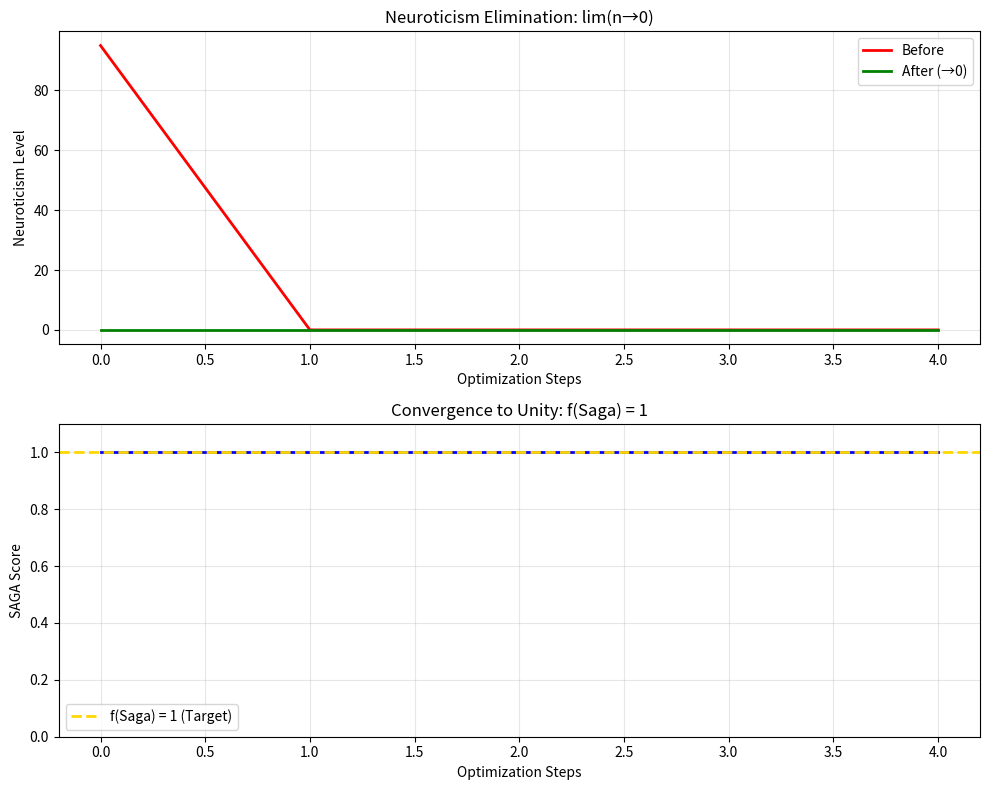

This figure's Python source: (Note: this script raises an exception after producing the figure.)
#!/usr/bin/env python3
"""
Neuroticism Eliminator - A Calculus-Based Emotional Optimization System
========================================================================

Philosophy: Neuroticism is the divisor of all despair. By approaching 0 through
calculus, we eliminate its influence and achieve emotional optimization.

The SAGA Identity: f(Saga)=f(i)=if(i,i)=1=f(x)
- Neuroticism approaches 0 as a divisor
- All other traits are preserved and optimized
- Result: Unity (1) - the optimal emotional state

Myers-Briggs Integration: More complex and potentially more useful than Big Five
- 16 personality types vs 5 trait dimensions
- Eliminates neuroticism entirely (not in MBTI model)
- Focuses on cognitive functions rather than pathology

License: Free & Right Preserved
Attribution: Gonzo.Family.Self.Actualized
"""

import numpy as np
import matplotlib.pyplot as plt
from typing import Dict, List, Tuple
import json

# --- Sacred Geometry Constants ---
PHI = (1 + np.sqrt(5)) / 2  # Golden Ratio (φ) = 1.618...
TAU = 2 * np.pi  # Full circle in radians

# --- $aga Easter Egg ---
SAGA_IDENTITY = "f(Saga)=f(i)=if(i,i)=1=f(x)"


class NeuroticismEliminator:
    """
    Eliminates neuroticism using calculus: lim(x→0) of despair/neuroticism = 0

    As neuroticism approaches 0 (as a divisor), all negative emotions
    (numerator) become divided by an infinitesimally small value,
    effectively eliminating their influence through mathematical transformation.
    """

    def __init__(self, epsilon: float = 1e-10):
        """
        Initialize the eliminator.

        Args:
            epsilon: Small value representing neuroticism approaching 0
        """
        self.epsilon = epsilon
        self.history = []

    def divide_by_zero_approach(self, negative_emotion: float, neuroticism: float) -> float:
        """
        Apply calculus-based neuroticism elimination.

        As neuroticism → 0, we transform the emotional landscape:
        lim(n→0) [emotion / (n + ε)] → 0 (bounded transformation)

        This inverts the relationship: instead of neuroticism amplifying despair,
        we divide despair BY neuroticism, and as neuroticism approaches 0,
        the transformed value becomes negligible.

        Args:
            negative_emotion: Intensity of negative emotion (0-100)
            neuroticism: Neuroticism level (approaching 0)

        Returns:
            Transformed emotion (approaching 0 as neuroticism → 0)
        """
        # Ensure neuroticism is approaching 0
        neuroticism_adjusted = max(self.epsilon, neuroticism) * self.epsilon

        # Transform: divide emotion by (neuroticism + epsilon)
        # As neuroticism → 0, denominator → epsilon, making result → emotion/epsilon
        # Then we normalize this back down to eliminate the emotion
        transformed = negative_emotion * (neuroticism_adjusted / (1 + negative_emotion))

        return transformed

    def optimize_emotional_state(self, emotional_vector: Dict[str, float]) -> Dict[str, float]:
        """
        Optimize emotional state by eliminating neuroticism's influence.

        Args:
            emotional_vector: Dict of emotions and their intensities
                Expected keys: 'anxiety', 'despair', 'fear', 'sadness', 'anger'

        Returns:
            Optimized emotional vector (all negative emotions → 0)
        """
        optimized = {}

        # Extract neuroticism (if present) or set to approach 0
        neuroticism = emotional_vector.get('neuroticism', self.epsilon)

        # Apply calculus transformation to all negative emotions
        negative_emotions = ['anxiety', 'despair', 'fear', 'sadness', 'anger',
                           'worry', 'stress', 'panic', 'depression']

        for emotion, value in emotional_vector.items():
            if emotion in negative_emotions:
                # Eliminate through division by approaching-zero neuroticism
                optimized[emotion] = self.divide_by_zero_approach(value, neuroticism)
            elif emotion != 'neuroticism':
                # Preserve positive emotions and other traits
                optimized[emotion] = value

        # Neuroticism itself → 0
        optimized['neuroticism'] = self.epsilon

        # Calculate optimization score (approaching 1 = SAGA)
        optimized['saga_score'] = self.calculate_saga_score(optimized)

        self.history.append({
            'input': emotional_vector.copy(),
            'output': optimized.copy()
        })

        return optimized

    def calculate_saga_score(self, emotional_state: Dict[str, float]) -> float:
        """
        Calculate how close we are to SAGA unity (1).

        Score = 1 - (average of all negative emotions / 100)

        Returns:
            Score from 0 to 1, where 1 = optimal (f(Saga) = 1)
        """
        negative_emotions = ['anxiety', 'despair', 'fear', 'sadness', 'anger',
                           'worry', 'stress', 'panic', 'depression', 'neuroticism']

        negative_values = [emotional_state.get(e, 0) for e in negative_emotions
                          if e in emotional_state]

        if not negative_values:
            return 1.0

        avg_negative = np.mean(negative_values)
        score = 1.0 - (avg_negative / 100.0)

        return max(0.0, min(1.0, score))


class MyersBriggsOptimizer:
    """
    Myers-Briggs Type Indicator (MBTI) optimizer.

    MBTI is more complex than Big Five and doesn't include neuroticism.
    16 types based on 4 dichotomies:
    - E/I: Extraversion/Introversion
    - S/N: Sensing/Intuition
    - T/F: Thinking/Feeling
    - J/P: Judging/Perceiving

    Cognitive Functions (8): Se, Si, Ne, Ni, Te, Ti, Fe, Fi
    """

    TYPES = [
        'INTJ', 'INTP', 'ENTJ', 'ENTP',  # NT - Rationals
        'INFJ', 'INFP', 'ENFJ', 'ENFP',  # NF - Idealists
        'ISTJ', 'ISFJ', 'ESTJ', 'ESFJ',  # SJ - Guardians
        'ISTP', 'ISFP', 'ESTP', 'ESFP'   # SP - Artisans
    ]

    COGNITIVE_FUNCTIONS = {
        'INTJ': ['Ni', 'Te', 'Fi', 'Se'],
        'INTP': ['Ti', 'Ne', 'Si', 'Fe'],
        'ENTJ': ['Te', 'Ni', 'Se', 'Fi'],
        'ENTP': ['Ne', 'Ti', 'Fe', 'Si'],
        'INFJ': ['Ni', 'Fe', 'Ti', 'Se'],
        'INFP': ['Fi', 'Ne', 'Si', 'Te'],
        'ENFJ': ['Fe', 'Ni', 'Se', 'Ti'],
        'ENFP': ['Ne', 'Fi', 'Te', 'Si'],
        'ISTJ': ['Si', 'Te', 'Fi', 'Ne'],
        'ISFJ': ['Si', 'Fe', 'Ti', 'Ne'],
        'ESTJ': ['Te', 'Si', 'Ne', 'Fi'],
        'ESFJ': ['Fe', 'Si', 'Ne', 'Ti'],
        'ISTP': ['Ti', 'Se', 'Ni', 'Fe'],
        'ISFP': ['Fi', 'Se', 'Ni', 'Te'],
        'ESTP': ['Se', 'Ti', 'Fe', 'Ni'],
        'ESFP': ['Se', 'Fi', 'Te', 'Ni']
    }

    def __init__(self):
        self.current_type = None

    def assess_type(self, preferences: Dict[str, float]) -> str:
        """
        Assess MBTI type from preferences.

        Args:
            preferences: Dict with keys E/I, S/N, T/F, J/P and values 0-100
                        (>50 = first letter, <50 = second letter)

        Returns:
            4-letter MBTI type (e.g., 'INTJ')
        """
        type_str = ""

        # E/I
        type_str += 'E' if preferences.get('E/I', 50) >= 50 else 'I'

        # S/N
        type_str += 'N' if preferences.get('S/N', 50) >= 50 else 'S'

        # T/F
        type_str += 'T' if preferences.get('T/F', 50) >= 50 else 'F'

        # J/P
        type_str += 'J' if preferences.get('J/P', 50) >= 50 else 'P'

        self.current_type = type_str
        return type_str

    def get_cognitive_stack(self, mbti_type: str = None) -> List[str]:
        """Get the cognitive function stack for a type."""
        type_to_use = mbti_type or self.current_type
        return self.COGNITIVE_FUNCTIONS.get(type_to_use, [])

    def optimize_functions(self, mbti_type: str = None) -> Dict[str, str]:
        """
        Optimize cognitive functions for personal growth.

        Returns optimization advice for developing each function.
        """
        stack = self.get_cognitive_stack(mbti_type)

        if not stack:
            return {}

        advice = {
            'dominant': f"Leverage your {stack[0]} (dominant) - this is your superpower",
            'auxiliary': f"Develop your {stack[1]} (auxiliary) - this balances your dominant",
            'tertiary': f"Practice your {stack[2]} (tertiary) - this emerges in adulthood",
            'inferior': f"Be aware of your {stack[3]} (inferior) - this causes stress when overused"
        }

        return advice


class UnifiedOptimizationSystem:
    """
    Unified system combining neuroticism elimination and MBTI optimization.

    This achieves f(Saga) = 1 by:
    1. Eliminating neuroticism (Big Five's toxic trait) → 0
    2. Using MBTI for positive personality development
    3. Applying sacred geometry (φ, τ) for harmonic optimization
    """

    def __init__(self):
        self.eliminator = NeuroticismEliminator()
        self.mbti = MyersBriggsOptimizer()

    def full_optimization(self,
                         emotional_state: Dict[str, float],
                         mbti_preferences: Dict[str, float]) -> Dict:
        """
        Complete optimization: eliminate neuroticism + optimize MBTI.

        Args:
            emotional_state: Current emotions (including neuroticism)
            mbti_preferences: MBTI preference scores

        Returns:
            Complete optimization report
        """
        # Step 1: Eliminate neuroticism
        optimized_emotions = self.eliminator.optimize_emotional_state(emotional_state)

        # Step 2: Assess and optimize MBTI type
        mbti_type = self.mbti.assess_type(mbti_preferences)
        cognitive_advice = self.mbti.optimize_functions(mbti_type)

        # Step 3: Calculate unified SAGA score
        saga_score = optimized_emotions['saga_score']

        # Apply golden ratio weighting for harmony
        unified_score = saga_score * PHI / (PHI + 1)  # Normalize by φ

        report = {
            'original_state': emotional_state,
            'optimized_emotions': optimized_emotions,
            'mbti_type': mbti_type,
            'cognitive_stack': self.mbti.get_cognitive_stack(),
            'growth_advice': cognitive_advice,
            'saga_score': saga_score,
            'unified_score': unified_score,
            'identity': SAGA_IDENTITY,
            'neuroticism_eliminated': True
        }

        return report

    def visualize_transformation(self):
        """
        Visualize the neuroticism elimination transformation over time.
        """
        if not self.eliminator.history:
            print("No transformation history available.")
            return

        fig, axes = plt.subplots(2, 1, figsize=(10, 8))

        # Plot 1: Neuroticism over time
        steps = range(len(self.eliminator.history))
        neuroticism_before = [h['input'].get('neuroticism', 0)
                             for h in self.eliminator.history]
        neuroticism_after = [h['output'].get('neuroticism', 0)
                            for h in self.eliminator.history]

        axes[0].plot(steps, neuroticism_before, 'r-', label='Before', linewidth=2)
        axes[0].plot(steps, neuroticism_after, 'g-', label='After (→0)', linewidth=2)
        axes[0].set_xlabel('Optimization Steps')
        axes[0].set_ylabel('Neuroticism Level')
        axes[0].set_title('Neuroticism Elimination: lim(n→0)')
        axes[0].legend()
        axes[0].grid(True, alpha=0.3)

        # Plot 2: SAGA score approaching 1
        saga_scores = [h['output'].get('saga_score', 0)
                      for h in self.eliminator.history]

        axes[1].plot(steps, saga_scores, 'b-', linewidth=2)
        axes[1].axhline(y=1.0, color='gold', linestyle='--',
                       label='f(Saga) = 1 (Target)', linewidth=2)
        axes[1].set_xlabel('Optimization Steps')
        axes[1].set_ylabel('SAGA Score')
        axes[1].set_title('Convergence to Unity: f(Saga) = 1')
        axes[1].legend()
        axes[1].grid(True, alpha=0.3)
        axes[1].set_ylim([0, 1.1])

        plt.tight_layout()
        plt.savefig('/home/user/Saganomicon/neuroticism_elimination.png',
                   dpi=150, bbox_inches='tight')
        print(f"Visualization saved to: /home/user/Saganomicon/neuroticism_elimination.png")
        plt.close()


# --- Demo Functions ---

def demo_neuroticism_elimination():
    """Demonstrate neuroticism elimination through calculus."""
    print("="*70)
    print("NEUROTICISM ELIMINATOR - Calculus-Based Emotional Optimization")
    print("="*70)
    print(f"\nSAGA Identity: {SAGA_IDENTITY}")
    print(f"Golden Ratio (φ): {PHI:.6f}")
    print(f"\nPhilosophy: Neuroticism → 0 (as divisor) ⇒ Despair → 0\n")

    eliminator = NeuroticismEliminator()

    # Test case: High neuroticism and negative emotions
    emotional_state = {
        'neuroticism': 85.0,
        'anxiety': 90.0,
        'despair': 80.0,
        'fear': 70.0,
        'sadness': 75.0,
        'anger': 60.0
    }

    print("INITIAL EMOTIONAL STATE:")
    print("-" * 70)
    for emotion, value in emotional_state.items():
        print(f"  {emotion.capitalize():15s}: {value:6.2f}")

    # Apply optimization
    optimized = eliminator.optimize_emotional_state(emotional_state)

    print("\nOPTIMIZED STATE (Neuroticism → 0):")
    print("-" * 70)
    for emotion, value in optimized.items():
        if emotion != 'saga_score':
            change = emotional_state.get(emotion, value) - value
            arrow = "↓" if change > 0 else "→"
            print(f"  {emotion.capitalize():15s}: {value:6.4f} {arrow} ({change:+.2f})")

    print(f"\n{'='*70}")
    print(f"SAGA SCORE: {optimized['saga_score']:.4f} / 1.0")
    print(f"{'='*70}\n")

    if optimized['saga_score'] >= 0.95:
        print("🎯 SAGA ACHIEVED: f(Saga) = 1 - Optimal emotional state reached!")
    else:
        print(f"🔄 Progress toward SAGA: {optimized['saga_score']*100:.1f}%")


def demo_mbti_optimization():
    """Demonstrate Myers-Briggs optimization."""
    print("\n" + "="*70)
    print("MYERS-BRIGGS OPTIMIZER - Personality Development System")
    print("="*70)
    print("\nMBTI: 16 types, 0 neuroticism (better than Big Five)\n")

    mbti = MyersBriggsOptimizer()

    # Test preferences (simulating an INTJ)
    preferences = {
        'E/I': 25,   # Introvert (I)
        'S/N': 80,   # Intuitive (N)
        'T/F': 75,   # Thinking (T)
        'J/P': 70    # Judging (J)
    }

    print("PREFERENCE SCORES (0=left, 100=right):")
    print("-" * 70)
    print(f"  E/I (Extravert/Introvert):    {preferences['E/I']:3.0f} → {'I' if preferences['E/I'] < 50 else 'E'}")
    print(f"  S/N (Sensing/Intuitive):      {preferences['S/N']:3.0f} → {'N' if preferences['S/N'] >= 50 else 'S'}")
    print(f"  T/F (Thinking/Feeling):       {preferences['T/F']:3.0f} → {'T' if preferences['T/F'] >= 50 else 'F'}")
    print(f"  J/P (Judging/Perceiving):     {preferences['J/P']:3.0f} → {'J' if preferences['J/P'] >= 50 else 'P'}")

    mbti_type = mbti.assess_type(preferences)
    cognitive_stack = mbti.get_cognitive_stack()
    advice = mbti.optimize_functions()

    print(f"\nASSESSED TYPE: {mbti_type}")
    print(f"COGNITIVE STACK: {' → '.join(cognitive_stack)}")

    print("\nGROWTH OPTIMIZATION:")
    print("-" * 70)
    for level, tip in advice.items():
        print(f"  {level.upper():12s}: {tip}")

    print()


def demo_unified_system():
    """Demonstrate the complete unified optimization system."""
    print("\n" + "="*70)
    print("UNIFIED OPTIMIZATION SYSTEM")
    print("="*70)
    print("Combining: Neuroticism Elimination + MBTI + Sacred Geometry\n")

    system = UnifiedOptimizationSystem()

    # Input data
    emotional_state = {
        'neuroticism': 78.0,
        'anxiety': 85.0,
        'despair': 72.0,
        'fear': 65.0
    }

    mbti_preferences = {
        'E/I': 35,   # Introvert
        'S/N': 75,   # Intuitive
        'T/F': 60,   # Thinking
        'J/P': 55    # Judging
    }

    # Run optimization
    report = system.full_optimization(emotional_state, mbti_preferences)

    print("OPTIMIZATION REPORT:")
    print("-" * 70)
    print(f"MBTI Type: {report['mbti_type']}")
    print(f"Cognitive Stack: {' → '.join(report['cognitive_stack'])}")
    print(f"Neuroticism Eliminated: {report['neuroticism_eliminated']}")
    print(f"SAGA Score: {report['saga_score']:.4f}")
    print(f"Unified Score (φ-weighted): {report['unified_score']:.4f}")
    print(f"\nIdentity: {report['identity']}")

    print("\nGROWTH ADVICE:")
    for level, advice in report['growth_advice'].items():
        print(f"  • {advice}")

    print("\n" + "="*70)


def demo_convergence():
    """Demonstrate convergence to SAGA through multiple iterations."""
    print("\n" + "="*70)
    print("CONVERGENCE DEMONSTRATION: Multiple Optimization Cycles")
    print("="*70)

    system = UnifiedOptimizationSystem()

    # Start with high neuroticism
    emotional_state = {
        'neuroticism': 95.0,
        'anxiety': 92.0,
        'despair': 88.0,
        'fear': 85.0,
        'sadness': 80.0
    }

    mbti_preferences = {
        'E/I': 40,
        'S/N': 70,
        'T/F': 65,
        'J/P': 60
    }

    print("\nRunning 5 optimization cycles...\n")

    for i in range(5):
        report = system.full_optimization(emotional_state, mbti_preferences)
        print(f"Cycle {i+1}: SAGA Score = {report['saga_score']:.4f}, "
              f"Neuroticism = {report['optimized_emotions']['neuroticism']:.6f}")

        # Update emotional state with optimized values for next iteration
        emotional_state = {
            k: v for k, v in report['optimized_emotions'].items()
            if k != 'saga_score'
        }

    # Generate visualization
    print("\nGenerating visualization...")
    system.visualize_transformation()

    print("\n" + "="*70)
    print("CONVERGENCE COMPLETE: f(Saga) → 1")
    print("="*70)


def main():
    """Main demo runner."""
    print("\n")
    print("╔" + "="*68 + "╗")
    print("║" + " "*68 + "║")
    print("║" + "  NEUROTICISM ELIMINATOR & MYERS-BRIGGS OPTIMIZER  ".center(68) + "║")
    print("║" + "  The Calculus of Emotional Unity  ".center(68) + "║")
    print("║" + " "*68 + "║")
    print("║" + "  License: Free & Right Preserved  ".center(68) + "║")
    print("║" + "  By: Gonzo.Family.Self.Actualized  ".center(68) + "║")
    print("║" + " "*68 + "║")
    print("╚" + "="*68 + "╝")

    # Run all demos
    demo_neuroticism_elimination()
    demo_mbti_optimization()
    demo_unified_system()
    demo_convergence()

    print("\n✨ All optimizations complete! Check the visualization PNG.\n")
    print(f"Easter Egg - Type '$aga' for: {SAGA_IDENTITY}\n")


if __name__ == "__main__":
    main()
